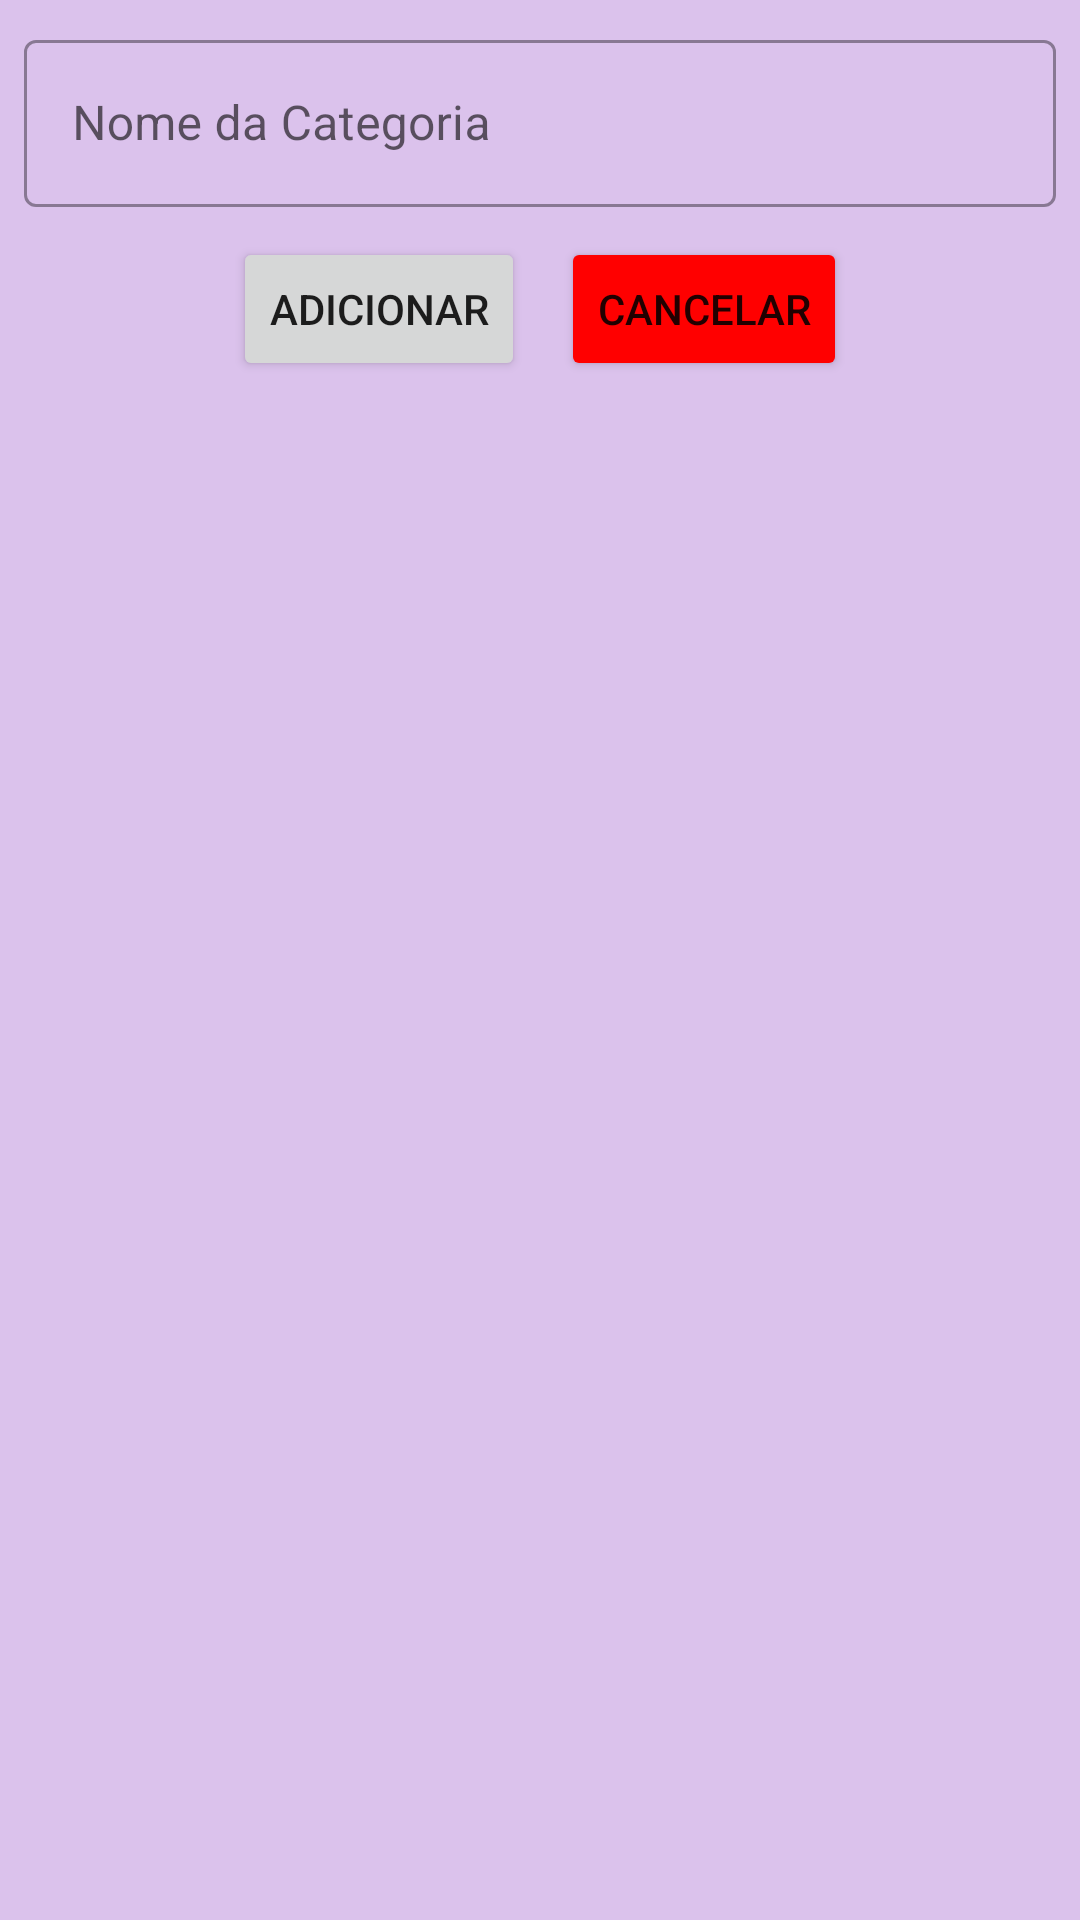

Produce the Android XML layout that renders to this screen, including the resource entries it uses.
<!-- AndroidManifest.xml: application theme Theme.Principal.MyTaskList -->
<!-- res/layout/popup_adicionar_categoria.xml -->
<?xml version="1.0" encoding="utf-8"?>
<LinearLayout xmlns:android="http://schemas.android.com/apk/res/android"
    android:orientation="vertical"
    android:layout_width="match_parent"
    android:layout_height="wrap_content">

    <com.google.android.material.textfield.TextInputLayout
        android:layout_width="match_parent"
        android:layout_height="wrap_content"
        android:id="@+id/txt_layout_categoria_nome"
        style="@style/Widget.MaterialComponents.TextInputLayout.OutlinedBox"
        android:layout_marginTop="8dp"
        android:layout_marginLeft="8dp"
        android:layout_marginRight="8dp"
        android:hint="@string/categoria_adicionar_nome">
        <com.google.android.material.textfield.TextInputEditText
            android:layout_width="match_parent"
            android:layout_height="wrap_content"
            android:id="@+id/txt_edit_categoria_nome"
            android:inputType="textCapWords"/>
    </com.google.android.material.textfield.TextInputLayout>

    <LinearLayout
        android:layout_width="match_parent"
        android:layout_height="wrap_content"
        android:layout_marginTop="10dp"
        android:layout_marginLeft="8dp"
        android:layout_marginRight="8dp"
        android:gravity="center">

        <Button
            android:layout_width="wrap_content"
            android:layout_height="wrap_content"
            android:layout_marginRight="6dp"
            android:id="@+id/btn_popup_adicionar"
            android:text="ADICIONAR"
            android:layout_gravity="center"/>

        <Button
            android:layout_width="wrap_content"
            android:layout_height="wrap_content"
            android:layout_marginLeft="6dp"
            android:id="@+id/btn_popup_cancelar"
            android:text="Cancelar"
            android:backgroundTint="#FF0000"
            android:layout_gravity="center"/>

    </LinearLayout>

</LinearLayout>
<!-- resources referenced by this layout -->
<resources>
  <string name="categoria_adicionar_nome">Nome da Categoria</string>
  <style name="Theme.Principal.MyTaskList" parent="Theme.MaterialComponents.Light.NoActionBar">
          
          <item name="colorPrimary">#BF46DA</item>
          <item name="colorPrimaryVariant">#D428DA</item>
          <item name="colorOnPrimary">@color/white</item>
          <item name="colorOnBackground">#DBC2EC</item>
          
          <item name="colorSecondary">#780FF1</item>
          <item name="colorSecondaryVariant">#480187</item>
          <item name="colorOnSecondary">@color/black</item>
          
          <item name="android:statusBarColor" tools:targetApi="l">?attr/colorPrimaryVariant</item>
          <item name="android:navigationBarColor" tools:targetApi="l">?attr/colorPrimaryVariant</item>
          <item name="android:colorBackground" tools:targetApi="l">?attr/colorOnBackground</item>
          
          <item name="android:forceDarkAllowed" tools:targetApi="q">false</item>
      </style>
  <color name="white">#FFFFFFFF</color>
  <color name="black">#FF000000</color>
</resources>
